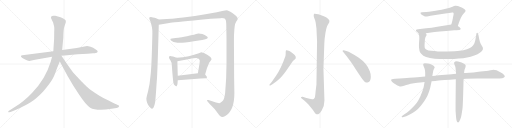
t = 0.00 s
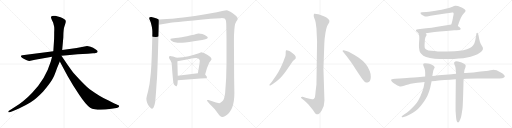
t = 3.34 s
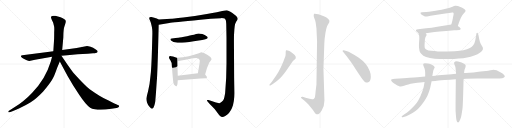
t = 6.68 s
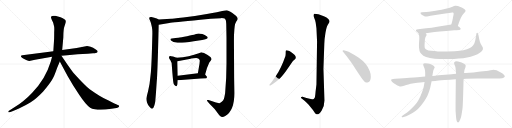
t = 10.03 s
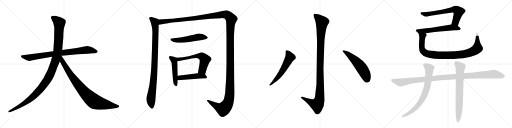
t = 13.37 s
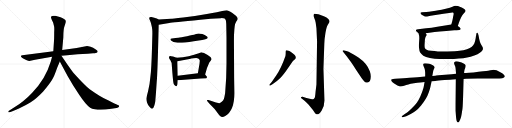
t = 16.71 s

The animated SVG that drew these frames (rendered in a browser with its animation timeline set to each time). Animation: 18 CSS @keyframes rules; one cycle of 16.71 s.

<svg version="1.1" viewBox="0 0 4096 1024" xmlns="http://www.w3.org/2000/svg">
  <g stroke="lightgray" stroke-dasharray="1,1" stroke-width="1" transform="scale(4, 4)">
    <line x1="0" y1="0" x2="256" y2="256"></line>
    <line x1="256" y1="0" x2="0" y2="256"></line>
    <line x1="128" y1="0" x2="128" y2="256"></line>
    <line x1="0" y1="128" x2="256" y2="128"></line>
    <line x1="256" y1="0" x2="512" y2="256"></line>
    <line x1="512" y1="0" x2="256" y2="256"></line>
    <line x1="384" y1="0" x2="384" y2="256"></line>
    <line x1="256" y1="128" x2="512" y2="128"></line>
    <line x1="512" y1="0" x2="768" y2="256"></line>
    <line x1="768" y1="0" x2="512" y2="256"></line>
    <line x1="640" y1="0" x2="640" y2="256"></line>
    <line x1="512" y1="128" x2="768" y2="128"></line>
    <line x1="768" y1="0" x2="1024" y2="256"></line>
    <line x1="1024" y1="0" x2="768" y2="256"></line>
    <line x1="896" y1="0" x2="896" y2="256"></line>
    <line x1="768" y1="128" x2="1024" y2="128"></line>
  </g>
<g transform="scale(1, -1) translate(0, -850)">
   <style type="text/css">
    @keyframes keyframes0 {
      from {
       stroke: black;
       stroke-dashoffset: 858;
       stroke-width: 128;
       }
       74% {
       animation-timing-function: step-end;
       stroke: black;
       stroke-dashoffset: 0;
       stroke-width: 128;
       }
       to {
       stroke: black;
       stroke-width: 1024;
       }
       }
       #make-me-a-hanzi-animation-0 {
         animation: keyframes0 0.948242s both;
         animation-delay: 0.000000s;
         animation-timing-function: linear;
       }
    @keyframes keyframes1 {
      from {
       stroke: black;
       stroke-dashoffset: 1197;
       stroke-width: 128;
       }
       80% {
       animation-timing-function: step-end;
       stroke: black;
       stroke-dashoffset: 0;
       stroke-width: 128;
       }
       to {
       stroke: black;
       stroke-width: 1024;
       }
       }
       #make-me-a-hanzi-animation-1 {
         animation: keyframes1 1.224121s both;
         animation-delay: 0.948242s;
         animation-timing-function: linear;
       }
    @keyframes keyframes2 {
      from {
       stroke: black;
       stroke-dashoffset: 899;
       stroke-width: 128;
       }
       75% {
       animation-timing-function: step-end;
       stroke: black;
       stroke-dashoffset: 0;
       stroke-width: 128;
       }
       to {
       stroke: black;
       stroke-width: 1024;
       }
       }
       #make-me-a-hanzi-animation-2 {
         animation: keyframes2 0.981608s both;
         animation-delay: 2.172363s;
         animation-timing-function: linear;
       }
    @keyframes keyframes3 {
      from {
       stroke: black;
       stroke-dashoffset: 987;
       stroke-width: 128;
       }
       76% {
       animation-timing-function: step-end;
       stroke: black;
       stroke-dashoffset: 0;
       stroke-width: 128;
       }
       to {
       stroke: black;
       stroke-width: 1024;
       }
       }
       #make-me-a-hanzi-animation-3 {
         animation: keyframes3 1.053223s both;
         animation-delay: 3.153971s;
         animation-timing-function: linear;
       }
    @keyframes keyframes4 {
      from {
       stroke: black;
       stroke-dashoffset: 1730;
       stroke-width: 128;
       }
       85% {
       animation-timing-function: step-end;
       stroke: black;
       stroke-dashoffset: 0;
       stroke-width: 128;
       }
       to {
       stroke: black;
       stroke-width: 1024;
       }
       }
       #make-me-a-hanzi-animation-4 {
         animation: keyframes4 1.657878s both;
         animation-delay: 4.207194s;
         animation-timing-function: linear;
       }
    @keyframes keyframes5 {
      from {
       stroke: black;
       stroke-dashoffset: 542;
       stroke-width: 128;
       }
       64% {
       animation-timing-function: step-end;
       stroke: black;
       stroke-dashoffset: 0;
       stroke-width: 128;
       }
       to {
       stroke: black;
       stroke-width: 1024;
       }
       }
       #make-me-a-hanzi-animation-5 {
         animation: keyframes5 0.691081s both;
         animation-delay: 5.865072s;
         animation-timing-function: linear;
       }
    @keyframes keyframes6 {
      from {
       stroke: black;
       stroke-dashoffset: 493;
       stroke-width: 128;
       }
       62% {
       animation-timing-function: step-end;
       stroke: black;
       stroke-dashoffset: 0;
       stroke-width: 128;
       }
       to {
       stroke: black;
       stroke-width: 1024;
       }
       }
       #make-me-a-hanzi-animation-6 {
         animation: keyframes6 0.651204s both;
         animation-delay: 6.556153s;
         animation-timing-function: linear;
       }
    @keyframes keyframes7 {
      from {
       stroke: black;
       stroke-dashoffset: 608;
       stroke-width: 128;
       }
       66% {
       animation-timing-function: step-end;
       stroke: black;
       stroke-dashoffset: 0;
       stroke-width: 128;
       }
       to {
       stroke: black;
       stroke-width: 1024;
       }
       }
       #make-me-a-hanzi-animation-7 {
         animation: keyframes7 0.744792s both;
         animation-delay: 7.207357s;
         animation-timing-function: linear;
       }
    @keyframes keyframes8 {
      from {
       stroke: black;
       stroke-dashoffset: 481;
       stroke-width: 128;
       }
       61% {
       animation-timing-function: step-end;
       stroke: black;
       stroke-dashoffset: 0;
       stroke-width: 128;
       }
       to {
       stroke: black;
       stroke-width: 1024;
       }
       }
       #make-me-a-hanzi-animation-8 {
         animation: keyframes8 0.641439s both;
         animation-delay: 7.952149s;
         animation-timing-function: linear;
       }
    @keyframes keyframes9 {
      from {
       stroke: black;
       stroke-dashoffset: 1136;
       stroke-width: 128;
       }
       79% {
       animation-timing-function: step-end;
       stroke: black;
       stroke-dashoffset: 0;
       stroke-width: 128;
       }
       to {
       stroke: black;
       stroke-width: 1024;
       }
       }
       #make-me-a-hanzi-animation-9 {
         animation: keyframes9 1.174479s both;
         animation-delay: 8.593588s;
         animation-timing-function: linear;
       }
    @keyframes keyframes10 {
      from {
       stroke: black;
       stroke-dashoffset: 584;
       stroke-width: 128;
       }
       66% {
       animation-timing-function: step-end;
       stroke: black;
       stroke-dashoffset: 0;
       stroke-width: 128;
       }
       to {
       stroke: black;
       stroke-width: 1024;
       }
       }
       #make-me-a-hanzi-animation-10 {
         animation: keyframes10 0.725260s both;
         animation-delay: 9.768067s;
         animation-timing-function: linear;
       }
    @keyframes keyframes11 {
      from {
       stroke: black;
       stroke-dashoffset: 557;
       stroke-width: 128;
       }
       64% {
       animation-timing-function: step-end;
       stroke: black;
       stroke-dashoffset: 0;
       stroke-width: 128;
       }
       to {
       stroke: black;
       stroke-width: 1024;
       }
       }
       #make-me-a-hanzi-animation-11 {
         animation: keyframes11 0.703288s both;
         animation-delay: 10.493327s;
         animation-timing-function: linear;
       }
    @keyframes keyframes12 {
      from {
       stroke: black;
       stroke-dashoffset: 681;
       stroke-width: 128;
       }
       69% {
       animation-timing-function: step-end;
       stroke: black;
       stroke-dashoffset: 0;
       stroke-width: 128;
       }
       to {
       stroke: black;
       stroke-width: 1024;
       }
       }
       #make-me-a-hanzi-animation-12 {
         animation: keyframes12 0.804199s both;
         animation-delay: 11.196615s;
         animation-timing-function: linear;
       }
    @keyframes keyframes13 {
      from {
       stroke: black;
       stroke-dashoffset: 604;
       stroke-width: 128;
       }
       66% {
       animation-timing-function: step-end;
       stroke: black;
       stroke-dashoffset: 0;
       stroke-width: 128;
       }
       to {
       stroke: black;
       stroke-width: 1024;
       }
       }
       #make-me-a-hanzi-animation-13 {
         animation: keyframes13 0.741536s both;
         animation-delay: 12.000814s;
         animation-timing-function: linear;
       }
    @keyframes keyframes14 {
      from {
       stroke: black;
       stroke-dashoffset: 981;
       stroke-width: 128;
       }
       76% {
       animation-timing-function: step-end;
       stroke: black;
       stroke-dashoffset: 0;
       stroke-width: 128;
       }
       to {
       stroke: black;
       stroke-width: 1024;
       }
       }
       #make-me-a-hanzi-animation-14 {
         animation: keyframes14 1.048340s both;
         animation-delay: 12.742350s;
         animation-timing-function: linear;
       }
    @keyframes keyframes15 {
      from {
       stroke: black;
       stroke-dashoffset: 1150;
       stroke-width: 128;
       }
       79% {
       animation-timing-function: step-end;
       stroke: black;
       stroke-dashoffset: 0;
       stroke-width: 128;
       }
       to {
       stroke: black;
       stroke-width: 1024;
       }
       }
       #make-me-a-hanzi-animation-15 {
         animation: keyframes15 1.185872s both;
         animation-delay: 13.790690s;
         animation-timing-function: linear;
       }
    @keyframes keyframes16 {
      from {
       stroke: black;
       stroke-dashoffset: 776;
       stroke-width: 128;
       }
       72% {
       animation-timing-function: step-end;
       stroke: black;
       stroke-dashoffset: 0;
       stroke-width: 128;
       }
       to {
       stroke: black;
       stroke-width: 1024;
       }
       }
       #make-me-a-hanzi-animation-16 {
         animation: keyframes16 0.881510s both;
         animation-delay: 14.976562s;
         animation-timing-function: linear;
       }
    @keyframes keyframes17 {
      from {
       stroke: black;
       stroke-dashoffset: 739;
       stroke-width: 128;
       }
       71% {
       animation-timing-function: step-end;
       stroke: black;
       stroke-dashoffset: 0;
       stroke-width: 128;
       }
       to {
       stroke: black;
       stroke-width: 1024;
       }
       }
       #make-me-a-hanzi-animation-17 {
         animation: keyframes17 0.851400s both;
         animation-delay: 15.858072s;
         animation-timing-function: linear;
       }
</style>
<path d="M 365.5 432.0 L 178.5 408.0 Q 169.5 407.0 167.5 402.0 Q 163.5 389.0 209.5 370.0 Q 228.5 362.0 234.5 362.0 L 280.5 372.0 L 416.5 396.0 L 491.5 404.0 L 537.5 408.0 Q 578.5 413.0 621.5 416.0 L 701.5 421.0 L 744.5 425.0 Q 756.5 425.0 773.5 429.0 Q 780.5 432.0 781.5 439.0 Q 782.5 445.0 763.5 457.0 Q 745.5 469.0 724.5 476.0 Q 703.5 482.0 696.5 482.0 L 613.5 466.0 L 497.5 451.0 L 426.5 441.0 L 365.5 432.0 Z" fill="lightgray"></path> 
<path d="M 416.5 396.0 L 405.5 356.0 Q 362.5 214.0 257.5 109.0 Q 225.5 76.0 200.5 54.0 Q 165.5 25.0 152.5 16.0 L 68.5 -38.0 Q 65.5 -39.0 66.5 -45.0 Q 67.5 -50.0 73.5 -48.0 L 83.5 -45.0 Q 100.5 -42.0 151.5 -18.0 Q 203.5 6.0 245.5 32.0 Q 287.5 57.0 345.5 118.0 Q 410.5 194.0 428.5 234.0 Q 436.5 249.0 457.5 308.0 L 478.5 359.0 L 497.5 451.0 L 506.5 550.0 L 507.5 587.0 Q 509.5 616.0 511.5 625.0 Q 513.5 633.0 520.5 654.0 Q 528.5 674.0 526.5 683.0 Q 524.5 698.0 484.5 713.0 L 442.5 724.0 Q 422.5 726.0 416.5 723.0 Q 401.5 717.0 412.5 696.0 L 425.5 668.0 L 432.5 640.0 Q 435.5 632.0 433.5 590.0 Q 433.5 544.0 432.5 532.0 L 426.5 441.0 L 416.5 396.0 Z" fill="lightgray"></path> 
<path d="M 478.5 359.0 L 539.5 245.0 L 585.5 167.0 L 633.5 92.0 Q 689.5 8.0 721.5 -11.0 Q 769.5 -38.0 891.5 -20.0 L 932.5 -14.0 Q 939.5 -13.0 947.5 -8.0 Q 958.5 1.0 948.5 8.0 Q 945.5 10.0 929.5 16.0 Q 913.5 22.0 872.5 44.0 Q 826.5 66.0 795.5 85.0 Q 765.5 103.0 717.5 137.0 Q 680.5 165.0 588.5 267.0 Q 583.5 271.0 540.5 332.0 L 491.5 404.0 C 474.5 429.0 448.5 415.0 478.5 359.0 Z" fill="lightgray"></path> 
<path d="M 1269.0 694.0 L 1254.0 702.0 Q 1211.0 716.0 1206.0 714.0 Q 1199.0 714.0 1195.0 710.0 Q 1191.0 703.0 1200.0 687.0 L 1207.0 668.0 L 1215.0 635.0 L 1218.0 613.0 Q 1219.0 605.0 1219.0 580.0 L 1216.0 467.0 Q 1211.0 295.0 1204.0 244.0 Q 1198.0 172.0 1185.0 123.0 Q 1172.0 74.0 1171.0 62.0 Q 1170.0 49.0 1176.0 31.0 Q 1182.0 13.0 1196.0 -4.0 Q 1210.0 -20.0 1216.0 -19.0 Q 1221.0 -18.0 1227.0 -11.0 Q 1234.0 1.0 1238.0 18.0 Q 1242.0 36.0 1242.0 38.0 L 1247.0 98.0 L 1254.0 200.0 Q 1258.0 238.0 1264.0 437.0 Q 1270.0 635.0 1270.0 652.0 C 1271.0 682.0 1271.0 693.0 1269.0 694.0 Z" fill="lightgray"></path> 
<path d="M 1270.0 652.0 L 1354.0 666.0 Q 1377.0 671.0 1603.0 692.0 L 1686.0 700.0 L 1767.0 705.0 Q 1775.0 706.0 1787.0 704.0 Q 1799.0 702.0 1801.0 699.0 Q 1810.0 690.0 1810.0 658.0 L 1812.0 546.0 L 1812.0 344.0 Q 1812.0 223.0 1801.0 104.0 Q 1795.0 69.0 1791.0 59.0 Q 1786.0 48.0 1774.0 36.0 Q 1761.0 26.0 1755.0 25.0 Q 1748.0 25.0 1728.0 30.0 L 1668.0 50.0 Q 1657.0 52.0 1656.0 48.0 Q 1655.0 44.0 1659.0 40.0 L 1674.0 23.0 L 1717.0 -22.0 L 1744.0 -58.0 Q 1753.0 -71.0 1761.0 -78.0 Q 1776.0 -93.0 1802.0 -78.0 Q 1875.0 -36.0 1875.0 104.0 L 1873.0 228.0 L 1872.0 438.0 Q 1871.0 540.0 1872.0 571.0 L 1875.0 616.0 Q 1878.0 670.0 1900.0 692.0 Q 1902.0 704.0 1901.0 706.0 Q 1893.0 723.0 1859.0 746.0 Q 1824.0 769.0 1814.0 769.0 Q 1804.0 769.0 1778.0 762.0 Q 1752.0 754.0 1655.0 738.0 Q 1557.0 721.0 1466.0 711.0 Q 1374.0 701.0 1369.0 701.0 L 1269.0 694.0 C 1239.0 692.0 1240.0 647.0 1270.0 652.0 Z" fill="lightgray"></path> 
<path d="M 1617.0 531.0 Q 1659.0 540.0 1661.0 547.0 Q 1663.0 548.0 1661.0 553.0 Q 1661.0 559.0 1619.0 578.0 Q 1599.0 583.0 1589.0 582.5 Q 1579.0 582.0 1562.5 576.5 Q 1546.0 571.0 1496.0 561.0 Q 1446.0 551.0 1427.0 549.0 Q 1408.0 547.0 1375.0 542.0 Q 1363.0 539.0 1363.0 536.5 Q 1363.0 534.0 1368.0 526.0 Q 1382.0 512.0 1420.0 509.0 Q 1458.0 506.0 1550.0 521.0 L 1617.0 531.0 Z" fill="lightgray"></path> 
<path d="M 1413.0 388.0 L 1384.0 398.0 L 1369.0 401.0 Q 1361.0 403.0 1356.0 400.0 Q 1350.0 396.0 1352.0 390.0 Q 1352.0 382.0 1363.0 369.0 Q 1374.0 356.0 1375.0 321.0 L 1379.0 268.0 Q 1385.0 198.0 1387.0 191.0 Q 1388.0 184.0 1392.0 174.0 Q 1395.0 171.0 1400.0 166.0 Q 1405.0 160.0 1409.0 160.0 Q 1412.0 160.0 1416.0 167.0 Q 1420.0 174.0 1420.0 180.0 Q 1420.0 185.0 1422.0 209.0 L 1422.0 244.0 L 1419.0 360.0 C 1418.0 386.0 1418.0 386.0 1413.0 388.0 Z" fill="lightgray"></path> 
<path d="M 1641.0 254.0 L 1656.0 306.0 Q 1657.0 310.0 1666.0 331.0 Q 1674.0 352.0 1684.0 362.0 L 1692.0 375.0 Q 1693.0 384.0 1683.0 394.0 Q 1672.0 404.0 1661.0 410.0 L 1632.0 427.0 L 1616.0 431.0 Q 1610.0 432.0 1591.0 425.0 Q 1517.0 397.0 1413.0 388.0 C 1383.0 385.0 1390.0 354.0 1419.0 360.0 L 1526.0 381.0 L 1528.0 382.0 L 1531.0 382.0 L 1547.0 384.0 L 1569.0 386.0 Q 1594.0 386.0 1598.0 366.0 L 1598.0 361.0 L 1597.0 352.0 L 1596.0 341.0 L 1583.0 264.0 C 1578.0 234.0 1633.0 225.0 1641.0 254.0 Z" fill="lightgray"></path> 
<path d="M 1422.0 209.0 L 1604.0 223.0 L 1650.0 224.0 Q 1662.0 232.0 1652.0 241.0 L 1641.0 254.0 C 1628.0 270.0 1613.0 268.0 1583.0 264.0 L 1422.0 244.0 C 1392.0 240.0 1392.0 207.0 1422.0 209.0 Z" fill="lightgray"></path> 
<path d="M 2536.5 517.5 L 2531.5 173.5 L 2524.5 115.5 Q 2521.5 77.5 2518.5 69.5 Q 2515.5 63.5 2509.5 58.5 Q 2493.5 52.5 2451.5 65.5 L 2421.5 75.5 Q 2409.5 76.5 2407.5 72.5 Q 2405.5 68.5 2413.5 62.5 L 2431.5 47.5 Q 2445.5 35.5 2467.5 13.5 Q 2484.5 -7.5 2503.5 -29.5 Q 2523.5 -63.5 2533.5 -64.5 Q 2552.5 -67.5 2573.5 -33.5 Q 2595.5 0.5 2595.5 45.5 L 2587.5 299.5 L 2594.5 499.5 Q 2595.5 539.5 2603.5 586.5 Q 2611.5 632.5 2621.5 649.5 L 2633.5 669.5 Q 2641.5 684.5 2626.5 698.5 Q 2612.5 711.5 2595.5 717.5 Q 2578.5 726.5 2547.5 735.5 Q 2517.5 743.5 2513.5 739.5 Q 2509.5 735.5 2509.5 726.5 Q 2509.5 716.5 2515.5 702.5 Q 2522.5 688.5 2525.5 667.5 L 2531.5 624.5 L 2536.5 517.5 Z" fill="lightgray"></path> 
<path d="M 2209.5 246.5 L 2173.5 193.5 L 2161.5 179.5 Q 2151.5 170.5 2156.5 166.5 Q 2157.5 162.5 2169.5 169.5 L 2182.5 178.5 Q 2220.5 204.5 2244.5 228.5 Q 2269.5 252.5 2307.5 309.5 L 2343.5 361.5 L 2357.5 374.5 Q 2365.5 381.5 2365.5 383.5 Q 2370.5 394.5 2357.5 409.5 Q 2344.5 423.5 2327.5 433.5 Q 2314.5 443.5 2302.5 446.5 Q 2291.5 449.5 2288.5 447.5 Q 2285.5 443.5 2285.5 431.5 Q 2286.5 419.5 2283.5 402.5 Q 2249.5 304.5 2209.5 246.5 Z" fill="lightgray"></path> 
<path d="M 2744.5 435.5 L 2776.5 395.5 L 2807.5 353.5 Q 2814.5 344.5 2853.5 283.5 L 2896.5 219.5 Q 2911.5 200.5 2919.5 194.5 Q 2928.5 188.5 2939.5 189.5 Q 2965.5 193.5 2966.5 233.5 Q 2968.5 252.5 2958.5 280.5 Q 2937.5 342.5 2867.5 390.5 Q 2832.5 412.5 2810.5 423.5 Q 2787.5 437.5 2770.5 441.5 L 2749.5 447.5 Q 2742.5 448.5 2740.5 444.5 Q 2739.5 440.5 2744.5 435.5 Z" fill="lightgray"></path> 
<path d="M 3662.5 643.0 L 3672.5 673.0 Q 3676.5 683.0 3686.5 706.0 Q 3696.5 729.0 3704.5 737.0 L 3720.5 754.0 Q 3724.5 761.0 3724.5 765.0 Q 3723.5 769.0 3716.5 776.0 Q 3710.5 783.0 3693.5 791.0 Q 3677.5 799.0 3663.5 803.0 Q 3653.5 805.0 3645.5 805.0 L 3640.5 805.0 Q 3635.5 804.0 3619.5 797.0 Q 3604.5 791.0 3566.5 781.0 Q 3528.5 772.0 3507.5 768.0 Q 3487.5 764.0 3458.5 760.0 Q 3430.5 756.0 3409.5 755.0 L 3375.5 752.0 Q 3365.5 751.0 3364.5 749.0 Q 3363.5 748.0 3363.5 747.0 Q 3363.5 745.0 3366.5 741.0 Q 3370.5 734.0 3384.5 727.0 Q 3396.5 719.0 3402.5 719.0 Q 3404.5 718.0 3408.5 718.0 Q 3411.5 718.0 3416.5 719.0 L 3444.5 724.0 L 3548.5 741.0 L 3606.5 749.0 Q 3614.5 751.0 3618.5 751.0 Q 3622.5 751.0 3624.5 750.0 Q 3625.5 749.0 3627.5 746.0 L 3629.5 740.0 Q 3629.5 737.0 3627.5 729.0 Q 3625.5 721.0 3622.5 702.0 Q 3619.5 683.0 3610.5 655.0 C 3601.5 626.0 3653.5 615.0 3662.5 643.0 Z" fill="lightgray"></path> 
<path d="M 3406.5 584.0 L 3476.5 594.0 Q 3512.5 599.0 3570.5 603.0 L 3634.5 608.0 Q 3675.5 611.0 3679.5 613.0 Q 3683.5 615.0 3685.5 619.0 L 3685.5 620.0 Q 3685.5 624.0 3676.5 632.0 L 3662.5 643.0 C 3640.5 660.0 3640.5 660.0 3610.5 655.0 L 3498.5 636.0 Q 3452.5 628.0 3409.5 624.0 L 3344.5 617.0 Q 3330.5 616.0 3328.5 611.0 Q 3327.5 610.0 3327.5 608.0 Q 3327.5 605.0 3330.5 600.0 Q 3334.5 593.0 3346.5 587.0 L 3406.5 584.0 Z" fill="lightgray"></path> 
<path d="M 3346.5 587.0 L 3351.5 573.0 Q 3354.5 565.0 3354.5 545.0 Q 3354.5 543.0 3352.5 512.0 Q 3351.5 497.0 3351.5 485.0 Q 3351.5 474.0 3352.5 467.0 Q 3354.5 443.0 3361.5 430.0 Q 3369.5 417.0 3386.5 405.0 Q 3404.5 393.0 3439.5 387.0 Q 3475.5 381.0 3516.5 379.0 Q 3544.5 378.0 3566.5 378.0 L 3587.5 378.0 Q 3632.5 378.0 3670.5 382.0 Q 3708.5 385.0 3736.5 391.0 Q 3764.5 397.0 3794.5 407.0 Q 3822.5 417.0 3841.5 431.0 Q 3859.5 445.0 3862.5 455.0 Q 3863.5 458.0 3863.5 461.0 Q 3863.5 467.0 3860.5 474.0 L 3846.5 499.0 Q 3838.5 515.0 3833.5 539.0 L 3828.5 567.0 Q 3823.5 588.0 3818.5 588.0 L 3817.5 588.0 Q 3812.5 587.0 3811.5 582.0 L 3804.5 541.0 Q 3801.5 521.0 3794.5 503.0 Q 3786.5 487.0 3774.5 476.0 Q 3762.5 465.0 3735.5 457.0 Q 3708.5 449.0 3676.5 445.0 Q 3646.5 441.0 3581.5 439.0 L 3502.5 439.0 Q 3476.5 441.0 3449.5 444.0 Q 3423.5 447.0 3413.5 453.0 Q 3402.5 458.0 3399.5 465.0 Q 3396.5 471.0 3396.5 484.0 L 3396.5 491.0 L 3398.5 523.0 Q 3398.5 537.0 3401.5 545.0 Q 3403.5 553.0 3406.5 558.0 L 3410.5 564.0 Q 3412.5 569.0 3412.5 573.0 Q 3411.5 577.0 3406.5 584.0 C 3401.5 614.0 3337.5 616.0 3346.5 587.0 Z" fill="lightgray"></path> 
<path d="M 3708.5 219.0 L 3728.5 220.0 L 3821.5 223.0 L 3996.5 223.0 Q 4022.5 223.0 4028.5 228.0 Q 4038.5 235.0 4038.5 240.0 L 4038.5 241.0 Q 4038.5 246.0 4032.5 251.0 Q 4026.5 258.0 4006.5 270.0 Q 3985.5 283.0 3972.5 288.0 Q 3959.5 293.0 3946.5 293.0 Q 3942.5 293.0 3923.5 289.0 Q 3904.5 285.0 3888.5 283.0 Q 3871.5 282.0 3828.5 277.0 Q 3784.5 271.0 3753.5 269.0 Q 3721.5 267.0 3712.5 267.0 L 3648.5 261.0 L 3613.5 257.0 L 3508.5 248.0 Q 3486.5 245.0 3481.5 245.0 Q 3475.5 245.0 3458.5 243.0 L 3401.5 239.0 L 3339.5 233.0 Q 3313.5 231.0 3275.5 228.0 Q 3237.5 225.0 3160.5 221.0 L 3144.5 219.0 Q 3134.5 219.0 3130.5 214.0 Q 3129.5 212.0 3129.5 209.0 Q 3129.5 207.0 3130.5 204.0 Q 3132.5 199.0 3142.5 191.0 Q 3152.5 183.0 3166.5 175.0 Q 3180.5 167.0 3189.5 163.0 Q 3198.5 159.0 3206.5 159.0 Q 3214.5 159.0 3232.5 165.0 Q 3250.5 171.0 3266.5 175.0 Q 3282.5 179.0 3311.5 184.0 Q 3340.5 189.0 3361.5 191.0 Q 3382.5 193.0 3396.5 195.0 L 3452.5 201.0 L 3482.5 203.0 Q 3498.5 205.0 3555.5 210.0 Q 3612.5 215.0 3620.5 215.0 Q 3629.5 215.0 3646.5 216.0 L 3708.5 219.0 Z" fill="lightgray"></path> 
<path d="M 3458.5 243.0 L 3464.5 277.0 Q 3466.5 289.0 3471.5 299.0 L 3477.5 311.0 Q 3477.5 317.0 3468.5 325.0 Q 3459.5 333.0 3446.5 337.0 Q 3434.5 341.0 3421.5 343.0 Q 3408.5 345.0 3399.5 345.0 Q 3390.5 343.0 3387.5 341.0 Q 3385.5 338.0 3385.5 334.0 L 3385.5 332.0 Q 3385.5 327.0 3390.5 316.0 Q 3396.5 305.0 3398.5 294.0 Q 3400.5 284.0 3401.5 268.0 L 3401.5 239.0 L 3396.5 195.0 L 3390.5 161.0 Q 3390.5 155.0 3382.5 130.0 Q 3374.5 106.0 3361.5 77.0 Q 3348.5 48.0 3334.5 29.0 Q 3320.5 11.0 3302.5 -8.0 Q 3284.5 -27.0 3271.5 -37.0 Q 3258.5 -47.0 3238.5 -61.0 L 3224.5 -71.0 Q 3214.5 -77.0 3213.5 -82.0 L 3213.5 -84.0 Q 3213.5 -87.0 3216.5 -87.0 Q 3217.5 -88.0 3219.5 -88.0 Q 3223.5 -88.0 3228.5 -85.0 L 3249.5 -79.0 Q 3264.5 -73.0 3285.5 -62.0 Q 3306.5 -51.0 3326.5 -35.0 Q 3346.5 -20.0 3368.5 7.0 Q 3390.5 33.0 3406.5 60.0 Q 3421.5 87.0 3430.5 113.0 Q 3440.5 140.0 3443.5 156.0 Q 3446.5 171.0 3448.5 180.0 Q 3450.5 188.0 3452.5 201.0 L 3458.5 243.0 Z" fill="lightgray"></path> 
<path d="M 3712.5 267.0 L 3714.5 285.0 L 3717.5 297.0 Q 3720.5 305.0 3722.5 309.0 Q 3725.5 319.0 3725.5 324.0 L 3725.5 327.0 Q 3724.5 333.0 3715.5 339.0 Q 3705.5 345.0 3692.5 350.0 Q 3678.5 355.0 3664.5 358.0 Q 3655.5 360.0 3649.5 360.0 Q 3645.5 360.0 3642.5 359.0 Q 3635.5 357.0 3633.5 351.0 Q 3632.5 349.0 3632.5 346.0 Q 3632.5 342.0 3634.5 336.0 L 3642.5 316.0 Q 3644.5 307.0 3645.5 294.0 Q 3646.5 280.0 3647.5 275.0 Q 3647.5 269.0 3648.5 261.0 L 3646.5 216.0 L 3644.5 25.0 L 3644.5 -35.0 L 3647.5 -76.0 Q 3648.5 -89.0 3650.5 -103.0 Q 3652.5 -116.0 3656.5 -123.0 Q 3660.5 -129.0 3664.5 -129.0 Q 3667.5 -129.0 3672.5 -123.0 Q 3676.5 -118.0 3680.5 -108.0 Q 3684.5 -98.0 3688.5 -85.0 Q 3691.5 -73.0 3695.5 -47.0 Q 3700.5 -21.0 3701.5 0.0 Q 3702.5 21.0 3704.5 68.0 L 3708.5 213.0 L 3708.5 219.0 L 3712.5 267.0 Z" fill="lightgray"></path> 
      <clipPath id="make-me-a-hanzi-clip-0">
      <path d="M 365.5 432.0 L 178.5 408.0 Q 169.5 407.0 167.5 402.0 Q 163.5 389.0 209.5 370.0 Q 228.5 362.0 234.5 362.0 L 280.5 372.0 L 416.5 396.0 L 491.5 404.0 L 537.5 408.0 Q 578.5 413.0 621.5 416.0 L 701.5 421.0 L 744.5 425.0 Q 756.5 425.0 773.5 429.0 Q 780.5 432.0 781.5 439.0 Q 782.5 445.0 763.5 457.0 Q 745.5 469.0 724.5 476.0 Q 703.5 482.0 696.5 482.0 L 613.5 466.0 L 497.5 451.0 L 426.5 441.0 L 365.5 432.0 Z" fill="lightgray"></path>
      </clipPath>
      <path clip-path="url(#make-me-a-hanzi-clip-0)" d="M 175.5 400.0 L 235.5 389.0 L 493.5 428.0 L 697.5 451.0 L 771.5 439.0 " fill="none" id="make-me-a-hanzi-animation-0" stroke-dasharray="730 1460" stroke-linecap="round"></path>

      <clipPath id="make-me-a-hanzi-clip-1">
      <path d="M 416.5 396.0 L 405.5 356.0 Q 362.5 214.0 257.5 109.0 Q 225.5 76.0 200.5 54.0 Q 165.5 25.0 152.5 16.0 L 68.5 -38.0 Q 65.5 -39.0 66.5 -45.0 Q 67.5 -50.0 73.5 -48.0 L 83.5 -45.0 Q 100.5 -42.0 151.5 -18.0 Q 203.5 6.0 245.5 32.0 Q 287.5 57.0 345.5 118.0 Q 410.5 194.0 428.5 234.0 Q 436.5 249.0 457.5 308.0 L 478.5 359.0 L 497.5 451.0 L 506.5 550.0 L 507.5 587.0 Q 509.5 616.0 511.5 625.0 Q 513.5 633.0 520.5 654.0 Q 528.5 674.0 526.5 683.0 Q 524.5 698.0 484.5 713.0 L 442.5 724.0 Q 422.5 726.0 416.5 723.0 Q 401.5 717.0 412.5 696.0 L 425.5 668.0 L 432.5 640.0 Q 435.5 632.0 433.5 590.0 Q 433.5 544.0 432.5 532.0 L 426.5 441.0 L 416.5 396.0 Z" fill="lightgray"></path>
      </clipPath>
      <path clip-path="url(#make-me-a-hanzi-clip-1)" d="M 423.5 708.0 L 474.5 667.0 L 470.5 557.0 L 462.5 450.0 L 450.5 389.0 L 400.5 252.0 L 354.5 176.0 L 264.5 77.0 L 179.5 14.0 L 71.5 -43.0 " fill="none" id="make-me-a-hanzi-animation-1" stroke-dasharray="1069 2138" stroke-linecap="round"></path>

      <clipPath id="make-me-a-hanzi-clip-2">
      <path d="M 478.5 359.0 L 539.5 245.0 L 585.5 167.0 L 633.5 92.0 Q 689.5 8.0 721.5 -11.0 Q 769.5 -38.0 891.5 -20.0 L 932.5 -14.0 Q 939.5 -13.0 947.5 -8.0 Q 958.5 1.0 948.5 8.0 Q 945.5 10.0 929.5 16.0 Q 913.5 22.0 872.5 44.0 Q 826.5 66.0 795.5 85.0 Q 765.5 103.0 717.5 137.0 Q 680.5 165.0 588.5 267.0 Q 583.5 271.0 540.5 332.0 L 491.5 404.0 C 474.5 429.0 448.5 415.0 478.5 359.0 Z" fill="lightgray"></path>
      </clipPath>
      <path clip-path="url(#make-me-a-hanzi-clip-2)" d="M 490.5 395.0 L 497.5 361.0 L 583.5 227.0 L 656.5 133.0 L 726.5 61.0 L 762.5 36.0 L 804.5 22.0 L 944.5 0.0 " fill="none" id="make-me-a-hanzi-animation-2" stroke-dasharray="771 1542" stroke-linecap="round"></path>

      <clipPath id="make-me-a-hanzi-clip-3">
      <path d="M 1269.0 694.0 L 1254.0 702.0 Q 1211.0 716.0 1206.0 714.0 Q 1199.0 714.0 1195.0 710.0 Q 1191.0 703.0 1200.0 687.0 L 1207.0 668.0 L 1215.0 635.0 L 1218.0 613.0 Q 1219.0 605.0 1219.0 580.0 L 1216.0 467.0 Q 1211.0 295.0 1204.0 244.0 Q 1198.0 172.0 1185.0 123.0 Q 1172.0 74.0 1171.0 62.0 Q 1170.0 49.0 1176.0 31.0 Q 1182.0 13.0 1196.0 -4.0 Q 1210.0 -20.0 1216.0 -19.0 Q 1221.0 -18.0 1227.0 -11.0 Q 1234.0 1.0 1238.0 18.0 Q 1242.0 36.0 1242.0 38.0 L 1247.0 98.0 L 1254.0 200.0 Q 1258.0 238.0 1264.0 437.0 Q 1270.0 635.0 1270.0 652.0 C 1271.0 682.0 1271.0 693.0 1269.0 694.0 Z" fill="lightgray"></path>
      </clipPath>
      <path clip-path="url(#make-me-a-hanzi-clip-3)" d="M 1203.0 705.0 L 1238.0 675.0 L 1244.0 611.0 L 1234.0 279.0 L 1207.0 56.0 L 1216.0 -7.0 " fill="none" id="make-me-a-hanzi-animation-3" stroke-dasharray="859 1718" stroke-linecap="round"></path>

      <clipPath id="make-me-a-hanzi-clip-4">
      <path d="M 1270.0 652.0 L 1354.0 666.0 Q 1377.0 671.0 1603.0 692.0 L 1686.0 700.0 L 1767.0 705.0 Q 1775.0 706.0 1787.0 704.0 Q 1799.0 702.0 1801.0 699.0 Q 1810.0 690.0 1810.0 658.0 L 1812.0 546.0 L 1812.0 344.0 Q 1812.0 223.0 1801.0 104.0 Q 1795.0 69.0 1791.0 59.0 Q 1786.0 48.0 1774.0 36.0 Q 1761.0 26.0 1755.0 25.0 Q 1748.0 25.0 1728.0 30.0 L 1668.0 50.0 Q 1657.0 52.0 1656.0 48.0 Q 1655.0 44.0 1659.0 40.0 L 1674.0 23.0 L 1717.0 -22.0 L 1744.0 -58.0 Q 1753.0 -71.0 1761.0 -78.0 Q 1776.0 -93.0 1802.0 -78.0 Q 1875.0 -36.0 1875.0 104.0 L 1873.0 228.0 L 1872.0 438.0 Q 1871.0 540.0 1872.0 571.0 L 1875.0 616.0 Q 1878.0 670.0 1900.0 692.0 Q 1902.0 704.0 1901.0 706.0 Q 1893.0 723.0 1859.0 746.0 Q 1824.0 769.0 1814.0 769.0 Q 1804.0 769.0 1778.0 762.0 Q 1752.0 754.0 1655.0 738.0 Q 1557.0 721.0 1466.0 711.0 Q 1374.0 701.0 1369.0 701.0 L 1269.0 694.0 C 1239.0 692.0 1240.0 647.0 1270.0 652.0 Z" fill="lightgray"></path>
      </clipPath>
      <path clip-path="url(#make-me-a-hanzi-clip-4)" d="M 1276.0 659.0 L 1292.0 676.0 L 1588.0 706.0 L 1794.0 734.0 L 1819.0 729.0 L 1850.0 698.0 L 1841.0 568.0 L 1841.0 173.0 L 1838.0 94.0 L 1829.0 43.0 L 1812.0 6.0 L 1786.0 -22.0 L 1747.0 -7.0 L 1663.0 46.0 " fill="none" id="make-me-a-hanzi-animation-4" stroke-dasharray="1602 3204" stroke-linecap="round"></path>

      <clipPath id="make-me-a-hanzi-clip-5">
      <path d="M 1617.0 531.0 Q 1659.0 540.0 1661.0 547.0 Q 1663.0 548.0 1661.0 553.0 Q 1661.0 559.0 1619.0 578.0 Q 1599.0 583.0 1589.0 582.5 Q 1579.0 582.0 1562.5 576.5 Q 1546.0 571.0 1496.0 561.0 Q 1446.0 551.0 1427.0 549.0 Q 1408.0 547.0 1375.0 542.0 Q 1363.0 539.0 1363.0 536.5 Q 1363.0 534.0 1368.0 526.0 Q 1382.0 512.0 1420.0 509.0 Q 1458.0 506.0 1550.0 521.0 L 1617.0 531.0 Z" fill="lightgray"></path>
      </clipPath>
      <path clip-path="url(#make-me-a-hanzi-clip-5)" d="M 1371.0 534.0 L 1413.0 528.0 L 1456.0 531.0 L 1587.0 555.0 L 1654.0 550.0 " fill="none" id="make-me-a-hanzi-animation-5" stroke-dasharray="414 828" stroke-linecap="round"></path>

      <clipPath id="make-me-a-hanzi-clip-6">
      <path d="M 1413.0 388.0 L 1384.0 398.0 L 1369.0 401.0 Q 1361.0 403.0 1356.0 400.0 Q 1350.0 396.0 1352.0 390.0 Q 1352.0 382.0 1363.0 369.0 Q 1374.0 356.0 1375.0 321.0 L 1379.0 268.0 Q 1385.0 198.0 1387.0 191.0 Q 1388.0 184.0 1392.0 174.0 Q 1395.0 171.0 1400.0 166.0 Q 1405.0 160.0 1409.0 160.0 Q 1412.0 160.0 1416.0 167.0 Q 1420.0 174.0 1420.0 180.0 Q 1420.0 185.0 1422.0 209.0 L 1422.0 244.0 L 1419.0 360.0 C 1418.0 386.0 1418.0 386.0 1413.0 388.0 Z" fill="lightgray"></path>
      </clipPath>
      <path clip-path="url(#make-me-a-hanzi-clip-6)" d="M 1363.0 391.0 L 1394.0 362.0 L 1408.0 168.0 " fill="none" id="make-me-a-hanzi-animation-6" stroke-dasharray="365 730" stroke-linecap="round"></path>

      <clipPath id="make-me-a-hanzi-clip-7">
      <path d="M 1641.0 254.0 L 1656.0 306.0 Q 1657.0 310.0 1666.0 331.0 Q 1674.0 352.0 1684.0 362.0 L 1692.0 375.0 Q 1693.0 384.0 1683.0 394.0 Q 1672.0 404.0 1661.0 410.0 L 1632.0 427.0 L 1616.0 431.0 Q 1610.0 432.0 1591.0 425.0 Q 1517.0 397.0 1413.0 388.0 C 1383.0 385.0 1390.0 354.0 1419.0 360.0 L 1526.0 381.0 L 1528.0 382.0 L 1531.0 382.0 L 1547.0 384.0 L 1569.0 386.0 Q 1594.0 386.0 1598.0 366.0 L 1598.0 361.0 L 1597.0 352.0 L 1596.0 341.0 L 1583.0 264.0 C 1578.0 234.0 1633.0 225.0 1641.0 254.0 Z" fill="lightgray"></path>
      </clipPath>
      <path clip-path="url(#make-me-a-hanzi-clip-7)" d="M 1422.0 383.0 L 1430.0 376.0 L 1563.0 401.0 L 1614.0 400.0 L 1639.0 370.0 L 1619.0 289.0 L 1592.0 270.0 " fill="none" id="make-me-a-hanzi-animation-7" stroke-dasharray="480 960" stroke-linecap="round"></path>

      <clipPath id="make-me-a-hanzi-clip-8">
      <path d="M 1422.0 209.0 L 1604.0 223.0 L 1650.0 224.0 Q 1662.0 232.0 1652.0 241.0 L 1641.0 254.0 C 1628.0 270.0 1613.0 268.0 1583.0 264.0 L 1422.0 244.0 C 1392.0 240.0 1392.0 207.0 1422.0 209.0 Z" fill="lightgray"></path>
      </clipPath>
      <path clip-path="url(#make-me-a-hanzi-clip-8)" d="M 1429.0 215.0 L 1443.0 228.0 L 1587.0 243.0 L 1631.0 240.0 L 1647.0 233.0 " fill="none" id="make-me-a-hanzi-animation-8" stroke-dasharray="353 706" stroke-linecap="round"></path>

      <clipPath id="make-me-a-hanzi-clip-9">
      <path d="M 2536.5 517.5 L 2531.5 173.5 L 2524.5 115.5 Q 2521.5 77.5 2518.5 69.5 Q 2515.5 63.5 2509.5 58.5 Q 2493.5 52.5 2451.5 65.5 L 2421.5 75.5 Q 2409.5 76.5 2407.5 72.5 Q 2405.5 68.5 2413.5 62.5 L 2431.5 47.5 Q 2445.5 35.5 2467.5 13.5 Q 2484.5 -7.5 2503.5 -29.5 Q 2523.5 -63.5 2533.5 -64.5 Q 2552.5 -67.5 2573.5 -33.5 Q 2595.5 0.5 2595.5 45.5 L 2587.5 299.5 L 2594.5 499.5 Q 2595.5 539.5 2603.5 586.5 Q 2611.5 632.5 2621.5 649.5 L 2633.5 669.5 Q 2641.5 684.5 2626.5 698.5 Q 2612.5 711.5 2595.5 717.5 Q 2578.5 726.5 2547.5 735.5 Q 2517.5 743.5 2513.5 739.5 Q 2509.5 735.5 2509.5 726.5 Q 2509.5 716.5 2515.5 702.5 Q 2522.5 688.5 2525.5 667.5 L 2531.5 624.5 L 2536.5 517.5 Z" fill="lightgray"></path>
      </clipPath>
      <path clip-path="url(#make-me-a-hanzi-clip-9)" d="M 2518.5 730.5 L 2567.5 682.5 L 2575.5 667.5 L 2565.5 541.5 L 2555.5 52.5 L 2537.5 12.5 L 2478.5 34.5 L 2415.5 70.5 " fill="none" id="make-me-a-hanzi-animation-9" stroke-dasharray="1008 2016" stroke-linecap="round"></path>

      <clipPath id="make-me-a-hanzi-clip-10">
      <path d="M 2209.5 246.5 L 2173.5 193.5 L 2161.5 179.5 Q 2151.5 170.5 2156.5 166.5 Q 2157.5 162.5 2169.5 169.5 L 2182.5 178.5 Q 2220.5 204.5 2244.5 228.5 Q 2269.5 252.5 2307.5 309.5 L 2343.5 361.5 L 2357.5 374.5 Q 2365.5 381.5 2365.5 383.5 Q 2370.5 394.5 2357.5 409.5 Q 2344.5 423.5 2327.5 433.5 Q 2314.5 443.5 2302.5 446.5 Q 2291.5 449.5 2288.5 447.5 Q 2285.5 443.5 2285.5 431.5 Q 2286.5 419.5 2283.5 402.5 Q 2249.5 304.5 2209.5 246.5 Z" fill="lightgray"></path>
      </clipPath>
      <path clip-path="url(#make-me-a-hanzi-clip-10)" d="M 2295.5 441.5 L 2320.5 392.5 L 2234.5 246.5 L 2162.5 171.5 " fill="none" id="make-me-a-hanzi-animation-10" stroke-dasharray="456 912" stroke-linecap="round"></path>

      <clipPath id="make-me-a-hanzi-clip-11">
      <path d="M 2744.5 435.5 L 2776.5 395.5 L 2807.5 353.5 Q 2814.5 344.5 2853.5 283.5 L 2896.5 219.5 Q 2911.5 200.5 2919.5 194.5 Q 2928.5 188.5 2939.5 189.5 Q 2965.5 193.5 2966.5 233.5 Q 2968.5 252.5 2958.5 280.5 Q 2937.5 342.5 2867.5 390.5 Q 2832.5 412.5 2810.5 423.5 Q 2787.5 437.5 2770.5 441.5 L 2749.5 447.5 Q 2742.5 448.5 2740.5 444.5 Q 2739.5 440.5 2744.5 435.5 Z" fill="lightgray"></path>
      </clipPath>
      <path clip-path="url(#make-me-a-hanzi-clip-11)" d="M 2746.5 441.5 L 2793.5 409.5 L 2873.5 331.5 L 2915.5 271.5 L 2936.5 216.5 " fill="none" id="make-me-a-hanzi-animation-11" stroke-dasharray="429 858" stroke-linecap="round"></path>

      <clipPath id="make-me-a-hanzi-clip-12">
      <path d="M 3662.5 643.0 L 3672.5 673.0 Q 3676.5 683.0 3686.5 706.0 Q 3696.5 729.0 3704.5 737.0 L 3720.5 754.0 Q 3724.5 761.0 3724.5 765.0 Q 3723.5 769.0 3716.5 776.0 Q 3710.5 783.0 3693.5 791.0 Q 3677.5 799.0 3663.5 803.0 Q 3653.5 805.0 3645.5 805.0 L 3640.5 805.0 Q 3635.5 804.0 3619.5 797.0 Q 3604.5 791.0 3566.5 781.0 Q 3528.5 772.0 3507.5 768.0 Q 3487.5 764.0 3458.5 760.0 Q 3430.5 756.0 3409.5 755.0 L 3375.5 752.0 Q 3365.5 751.0 3364.5 749.0 Q 3363.5 748.0 3363.5 747.0 Q 3363.5 745.0 3366.5 741.0 Q 3370.5 734.0 3384.5 727.0 Q 3396.5 719.0 3402.5 719.0 Q 3404.5 718.0 3408.5 718.0 Q 3411.5 718.0 3416.5 719.0 L 3444.5 724.0 L 3548.5 741.0 L 3606.5 749.0 Q 3614.5 751.0 3618.5 751.0 Q 3622.5 751.0 3624.5 750.0 Q 3625.5 749.0 3627.5 746.0 L 3629.5 740.0 Q 3629.5 737.0 3627.5 729.0 Q 3625.5 721.0 3622.5 702.0 Q 3619.5 683.0 3610.5 655.0 C 3601.5 626.0 3653.5 615.0 3662.5 643.0 Z" fill="lightgray"></path>
      </clipPath>
      <path clip-path="url(#make-me-a-hanzi-clip-12)" d="M 3368.5 746.0 L 3410.5 736.0 L 3611.5 772.0 L 3647.5 773.0 L 3667.5 756.0 L 3665.5 743.0 L 3645.5 675.0 L 3618.5 660.0 " fill="none" id="make-me-a-hanzi-animation-12" stroke-dasharray="553 1106" stroke-linecap="round"></path>

      <clipPath id="make-me-a-hanzi-clip-13">
      <path d="M 3406.5 584.0 L 3476.5 594.0 Q 3512.5 599.0 3570.5 603.0 L 3634.5 608.0 Q 3675.5 611.0 3679.5 613.0 Q 3683.5 615.0 3685.5 619.0 L 3685.5 620.0 Q 3685.5 624.0 3676.5 632.0 L 3662.5 643.0 C 3640.5 660.0 3640.5 660.0 3610.5 655.0 L 3498.5 636.0 Q 3452.5 628.0 3409.5 624.0 L 3344.5 617.0 Q 3330.5 616.0 3328.5 611.0 Q 3327.5 610.0 3327.5 608.0 Q 3327.5 605.0 3330.5 600.0 Q 3334.5 593.0 3346.5 587.0 L 3406.5 584.0 Z" fill="lightgray"></path>
      </clipPath>
      <path clip-path="url(#make-me-a-hanzi-clip-13)" d="M 3335.5 607.0 L 3349.5 602.0 L 3424.5 605.0 L 3607.5 631.0 L 3679.5 620.0 " fill="none" id="make-me-a-hanzi-animation-13" stroke-dasharray="476 952" stroke-linecap="round"></path>

      <clipPath id="make-me-a-hanzi-clip-14">
      <path d="M 3346.5 587.0 L 3351.5 573.0 Q 3354.5 565.0 3354.5 545.0 Q 3354.5 543.0 3352.5 512.0 Q 3351.5 497.0 3351.5 485.0 Q 3351.5 474.0 3352.5 467.0 Q 3354.5 443.0 3361.5 430.0 Q 3369.5 417.0 3386.5 405.0 Q 3404.5 393.0 3439.5 387.0 Q 3475.5 381.0 3516.5 379.0 Q 3544.5 378.0 3566.5 378.0 L 3587.5 378.0 Q 3632.5 378.0 3670.5 382.0 Q 3708.5 385.0 3736.5 391.0 Q 3764.5 397.0 3794.5 407.0 Q 3822.5 417.0 3841.5 431.0 Q 3859.5 445.0 3862.5 455.0 Q 3863.5 458.0 3863.5 461.0 Q 3863.5 467.0 3860.5 474.0 L 3846.5 499.0 Q 3838.5 515.0 3833.5 539.0 L 3828.5 567.0 Q 3823.5 588.0 3818.5 588.0 L 3817.5 588.0 Q 3812.5 587.0 3811.5 582.0 L 3804.5 541.0 Q 3801.5 521.0 3794.5 503.0 Q 3786.5 487.0 3774.5 476.0 Q 3762.5 465.0 3735.5 457.0 Q 3708.5 449.0 3676.5 445.0 Q 3646.5 441.0 3581.5 439.0 L 3502.5 439.0 Q 3476.5 441.0 3449.5 444.0 Q 3423.5 447.0 3413.5 453.0 Q 3402.5 458.0 3399.5 465.0 Q 3396.5 471.0 3396.5 484.0 L 3396.5 491.0 L 3398.5 523.0 Q 3398.5 537.0 3401.5 545.0 Q 3403.5 553.0 3406.5 558.0 L 3410.5 564.0 Q 3412.5 569.0 3412.5 573.0 Q 3411.5 577.0 3406.5 584.0 C 3401.5 614.0 3337.5 616.0 3346.5 587.0 Z" fill="lightgray"></path>
      </clipPath>
      <path clip-path="url(#make-me-a-hanzi-clip-14)" d="M 3353.5 582.0 L 3379.5 560.0 L 3373.5 481.0 L 3378.5 452.0 L 3390.5 436.0 L 3412.5 423.0 L 3451.5 414.0 L 3582.5 408.0 L 3713.5 419.0 L 3763.5 431.0 L 3798.5 448.0 L 3814.5 460.0 L 3819.5 476.0 L 3818.5 583.0 " fill="none" id="make-me-a-hanzi-animation-14" stroke-dasharray="853 1706" stroke-linecap="round"></path>

      <clipPath id="make-me-a-hanzi-clip-15">
      <path d="M 3708.5 219.0 L 3728.5 220.0 L 3821.5 223.0 L 3996.5 223.0 Q 4022.5 223.0 4028.5 228.0 Q 4038.5 235.0 4038.5 240.0 L 4038.5 241.0 Q 4038.5 246.0 4032.5 251.0 Q 4026.5 258.0 4006.5 270.0 Q 3985.5 283.0 3972.5 288.0 Q 3959.5 293.0 3946.5 293.0 Q 3942.5 293.0 3923.5 289.0 Q 3904.5 285.0 3888.5 283.0 Q 3871.5 282.0 3828.5 277.0 Q 3784.5 271.0 3753.5 269.0 Q 3721.5 267.0 3712.5 267.0 L 3648.5 261.0 L 3613.5 257.0 L 3508.5 248.0 Q 3486.5 245.0 3481.5 245.0 Q 3475.5 245.0 3458.5 243.0 L 3401.5 239.0 L 3339.5 233.0 Q 3313.5 231.0 3275.5 228.0 Q 3237.5 225.0 3160.5 221.0 L 3144.5 219.0 Q 3134.5 219.0 3130.5 214.0 Q 3129.5 212.0 3129.5 209.0 Q 3129.5 207.0 3130.5 204.0 Q 3132.5 199.0 3142.5 191.0 Q 3152.5 183.0 3166.5 175.0 Q 3180.5 167.0 3189.5 163.0 Q 3198.5 159.0 3206.5 159.0 Q 3214.5 159.0 3232.5 165.0 Q 3250.5 171.0 3266.5 175.0 Q 3282.5 179.0 3311.5 184.0 Q 3340.5 189.0 3361.5 191.0 Q 3382.5 193.0 3396.5 195.0 L 3452.5 201.0 L 3482.5 203.0 Q 3498.5 205.0 3555.5 210.0 Q 3612.5 215.0 3620.5 215.0 Q 3629.5 215.0 3646.5 216.0 L 3708.5 219.0 Z" fill="lightgray"></path>
      </clipPath>
      <path clip-path="url(#make-me-a-hanzi-clip-15)" d="M 3140.5 210.0 L 3197.5 192.0 L 3216.5 192.0 L 3410.5 219.0 L 3947.5 258.0 L 4026.5 241.0 " fill="none" id="make-me-a-hanzi-animation-15" stroke-dasharray="1022 2044" stroke-linecap="round"></path>

      <clipPath id="make-me-a-hanzi-clip-16">
      <path d="M 3458.5 243.0 L 3464.5 277.0 Q 3466.5 289.0 3471.5 299.0 L 3477.5 311.0 Q 3477.5 317.0 3468.5 325.0 Q 3459.5 333.0 3446.5 337.0 Q 3434.5 341.0 3421.5 343.0 Q 3408.5 345.0 3399.5 345.0 Q 3390.5 343.0 3387.5 341.0 Q 3385.5 338.0 3385.5 334.0 L 3385.5 332.0 Q 3385.5 327.0 3390.5 316.0 Q 3396.5 305.0 3398.5 294.0 Q 3400.5 284.0 3401.5 268.0 L 3401.5 239.0 L 3396.5 195.0 L 3390.5 161.0 Q 3390.5 155.0 3382.5 130.0 Q 3374.5 106.0 3361.5 77.0 Q 3348.5 48.0 3334.5 29.0 Q 3320.5 11.0 3302.5 -8.0 Q 3284.5 -27.0 3271.5 -37.0 Q 3258.5 -47.0 3238.5 -61.0 L 3224.5 -71.0 Q 3214.5 -77.0 3213.5 -82.0 L 3213.5 -84.0 Q 3213.5 -87.0 3216.5 -87.0 Q 3217.5 -88.0 3219.5 -88.0 Q 3223.5 -88.0 3228.5 -85.0 L 3249.5 -79.0 Q 3264.5 -73.0 3285.5 -62.0 Q 3306.5 -51.0 3326.5 -35.0 Q 3346.5 -20.0 3368.5 7.0 Q 3390.5 33.0 3406.5 60.0 Q 3421.5 87.0 3430.5 113.0 Q 3440.5 140.0 3443.5 156.0 Q 3446.5 171.0 3448.5 180.0 Q 3450.5 188.0 3452.5 201.0 L 3458.5 243.0 Z" fill="lightgray"></path>
      </clipPath>
      <path clip-path="url(#make-me-a-hanzi-clip-16)" d="M 3396.5 335.0 L 3433.5 303.0 L 3423.5 190.0 L 3399.5 102.0 L 3377.5 56.0 L 3338.5 2.0 L 3293.5 -40.0 L 3217.5 -83.0 " fill="none" id="make-me-a-hanzi-animation-16" stroke-dasharray="648 1296" stroke-linecap="round"></path>

      <clipPath id="make-me-a-hanzi-clip-17">
      <path d="M 3712.5 267.0 L 3714.5 285.0 L 3717.5 297.0 Q 3720.5 305.0 3722.5 309.0 Q 3725.5 319.0 3725.5 324.0 L 3725.5 327.0 Q 3724.5 333.0 3715.5 339.0 Q 3705.5 345.0 3692.5 350.0 Q 3678.5 355.0 3664.5 358.0 Q 3655.5 360.0 3649.5 360.0 Q 3645.5 360.0 3642.5 359.0 Q 3635.5 357.0 3633.5 351.0 Q 3632.5 349.0 3632.5 346.0 Q 3632.5 342.0 3634.5 336.0 L 3642.5 316.0 Q 3644.5 307.0 3645.5 294.0 Q 3646.5 280.0 3647.5 275.0 Q 3647.5 269.0 3648.5 261.0 L 3646.5 216.0 L 3644.5 25.0 L 3644.5 -35.0 L 3647.5 -76.0 Q 3648.5 -89.0 3650.5 -103.0 Q 3652.5 -116.0 3656.5 -123.0 Q 3660.5 -129.0 3664.5 -129.0 Q 3667.5 -129.0 3672.5 -123.0 Q 3676.5 -118.0 3680.5 -108.0 Q 3684.5 -98.0 3688.5 -85.0 Q 3691.5 -73.0 3695.5 -47.0 Q 3700.5 -21.0 3701.5 0.0 Q 3702.5 21.0 3704.5 68.0 L 3708.5 213.0 L 3708.5 219.0 L 3712.5 267.0 Z" fill="lightgray"></path>
      </clipPath>
      <path clip-path="url(#make-me-a-hanzi-clip-17)" d="M 3646.5 346.0 L 3682.5 313.0 L 3673.5 -5.0 L 3664.5 -121.0 " fill="none" id="make-me-a-hanzi-animation-17" stroke-dasharray="611 1222" stroke-linecap="round"></path>

</g>
</svg>
